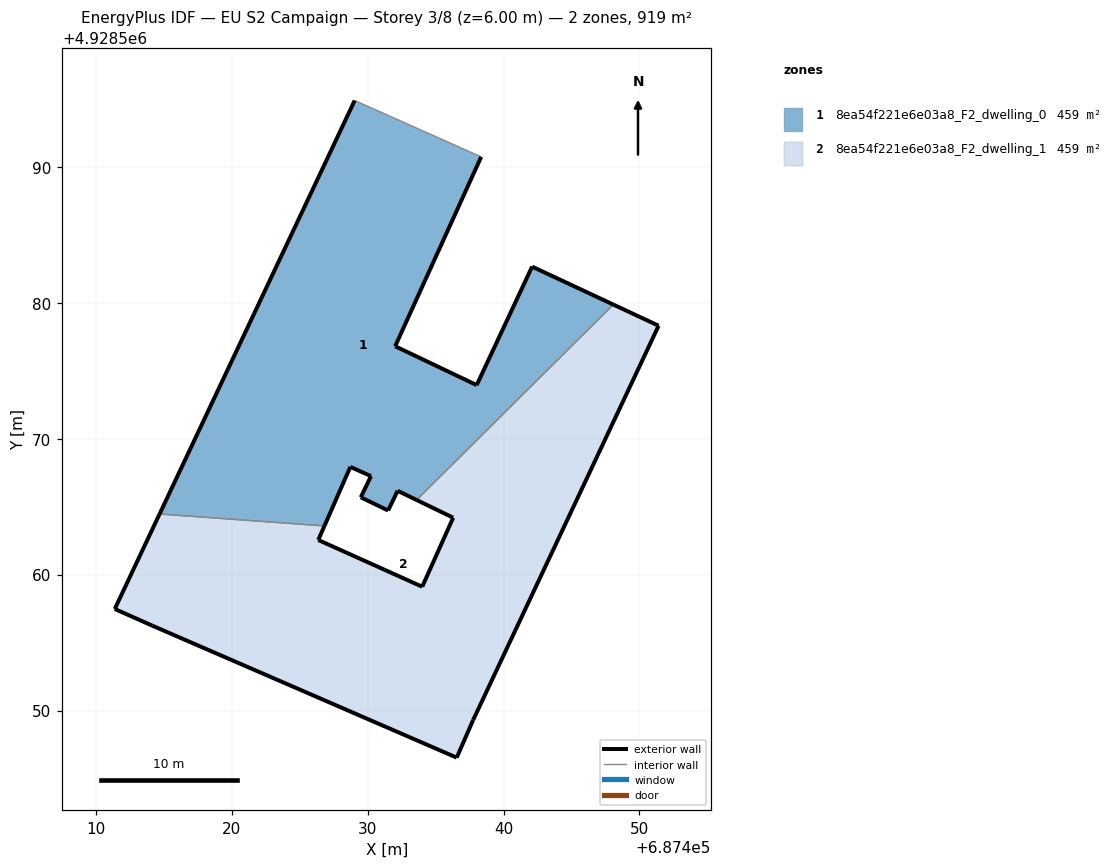
=== STOREY PLAN SPEC (per zone: floor XY polygon, exterior-wall plan segments, windows/doors) ===
zone 1: 8ea54f221e6e03a8_F2_dwelling_0  (459.3 m²)
  floor: (687438.02, 4928573.95) (687432.02, 4928576.81) (687438.35, 4928590.75) (687429.04, 4928594.90) (687414.68, 4928564.46) (687426.81, 4928563.59) (687428.72, 4928567.93) (687430.24, 4928567.25) (687429.49, 4928565.69) (687431.50, 4928564.72) (687432.20, 4928566.17) (687433.59, 4928565.50) (687448.08, 4928579.88) (687442.10, 4928582.67)
  exterior wall: (687438.02, 4928573.95) – (687442.10, 4928582.67)  [9.6 m]
  exterior wall: (687442.10, 4928582.67) – (687448.08, 4928579.88)  [6.6 m]
  exterior wall: (687433.59, 4928565.50) – (687432.20, 4928566.17)  [1.6 m]
  exterior wall: (687432.20, 4928566.17) – (687431.50, 4928564.72)  [1.6 m]
  exterior wall: (687431.50, 4928564.72) – (687429.49, 4928565.69)  [2.2 m]
  exterior wall: (687429.49, 4928565.69) – (687430.24, 4928567.25)  [1.7 m]
  exterior wall: (687430.24, 4928567.25) – (687428.72, 4928567.93)  [1.7 m]
  exterior wall: (687428.72, 4928567.93) – (687426.81, 4928563.59)  [4.7 m]
  exterior wall: (687414.68, 4928564.46) – (687429.04, 4928594.90)  [33.7 m]
  exterior wall: (687438.35, 4928590.75) – (687432.02, 4928576.81)  [15.3 m]
  exterior wall: (687432.02, 4928576.81) – (687438.02, 4928573.95)  [6.6 m]
  interior walls: 3
zone 2: 8ea54f221e6e03a8_F2_dwelling_1  (459.3 m²)
  floor: (687437.76, 4928549.30) (687451.41, 4928578.32) (687448.08, 4928579.88) (687433.59, 4928565.50) (687436.29, 4928564.19) (687434.01, 4928559.11) (687426.36, 4928562.55) (687426.81, 4928563.59) (687414.68, 4928564.46) (687411.38, 4928557.47) (687414.15, 4928556.24) (687436.55, 4928546.53)
  exterior wall: (687437.76, 4928549.30) – (687436.55, 4928546.53)  [3.0 m]
  exterior wall: (687436.55, 4928546.53) – (687414.15, 4928556.24)  [24.4 m]
  exterior wall: (687414.15, 4928556.24) – (687411.38, 4928557.47)  [3.0 m]
  exterior wall: (687411.38, 4928557.47) – (687414.68, 4928564.46)  [7.7 m]
  exterior wall: (687426.81, 4928563.59) – (687426.36, 4928562.55)  [1.1 m]
  exterior wall: (687426.36, 4928562.55) – (687434.01, 4928559.11)  [8.4 m]
  exterior wall: (687434.01, 4928559.11) – (687436.29, 4928564.19)  [5.6 m]
  exterior wall: (687436.29, 4928564.19) – (687433.59, 4928565.50)  [3.0 m]
  exterior wall: (687448.08, 4928579.88) – (687451.41, 4928578.32)  [3.7 m]
  exterior wall: (687451.41, 4928578.32) – (687437.76, 4928549.30)  [32.1 m]
  interior walls: 2

=== DERIVED (storey summary) ===
Building: EU S2 Campaign
Storey: 3 of 8  (floor level z = 6.00 m)
Storey gross floor area: 918.6 m²
Zones on this storey: 2
  - 8ea54f221e6e03a8_F2_dwelling_0: floor 459.3 m²; exterior wall 85.4 m (256.1 m²); WWR 0.0%
  - 8ea54f221e6e03a8_F2_dwelling_1: floor 459.3 m²; exterior wall 92.0 m (276.1 m²); WWR 0.0%
Zone adjacency (shared interzone walls):
  - 8ea54f221e6e03a8_F2_dwelling_0 ↔ 8ea54f221e6e03a8_F2_dwelling_1